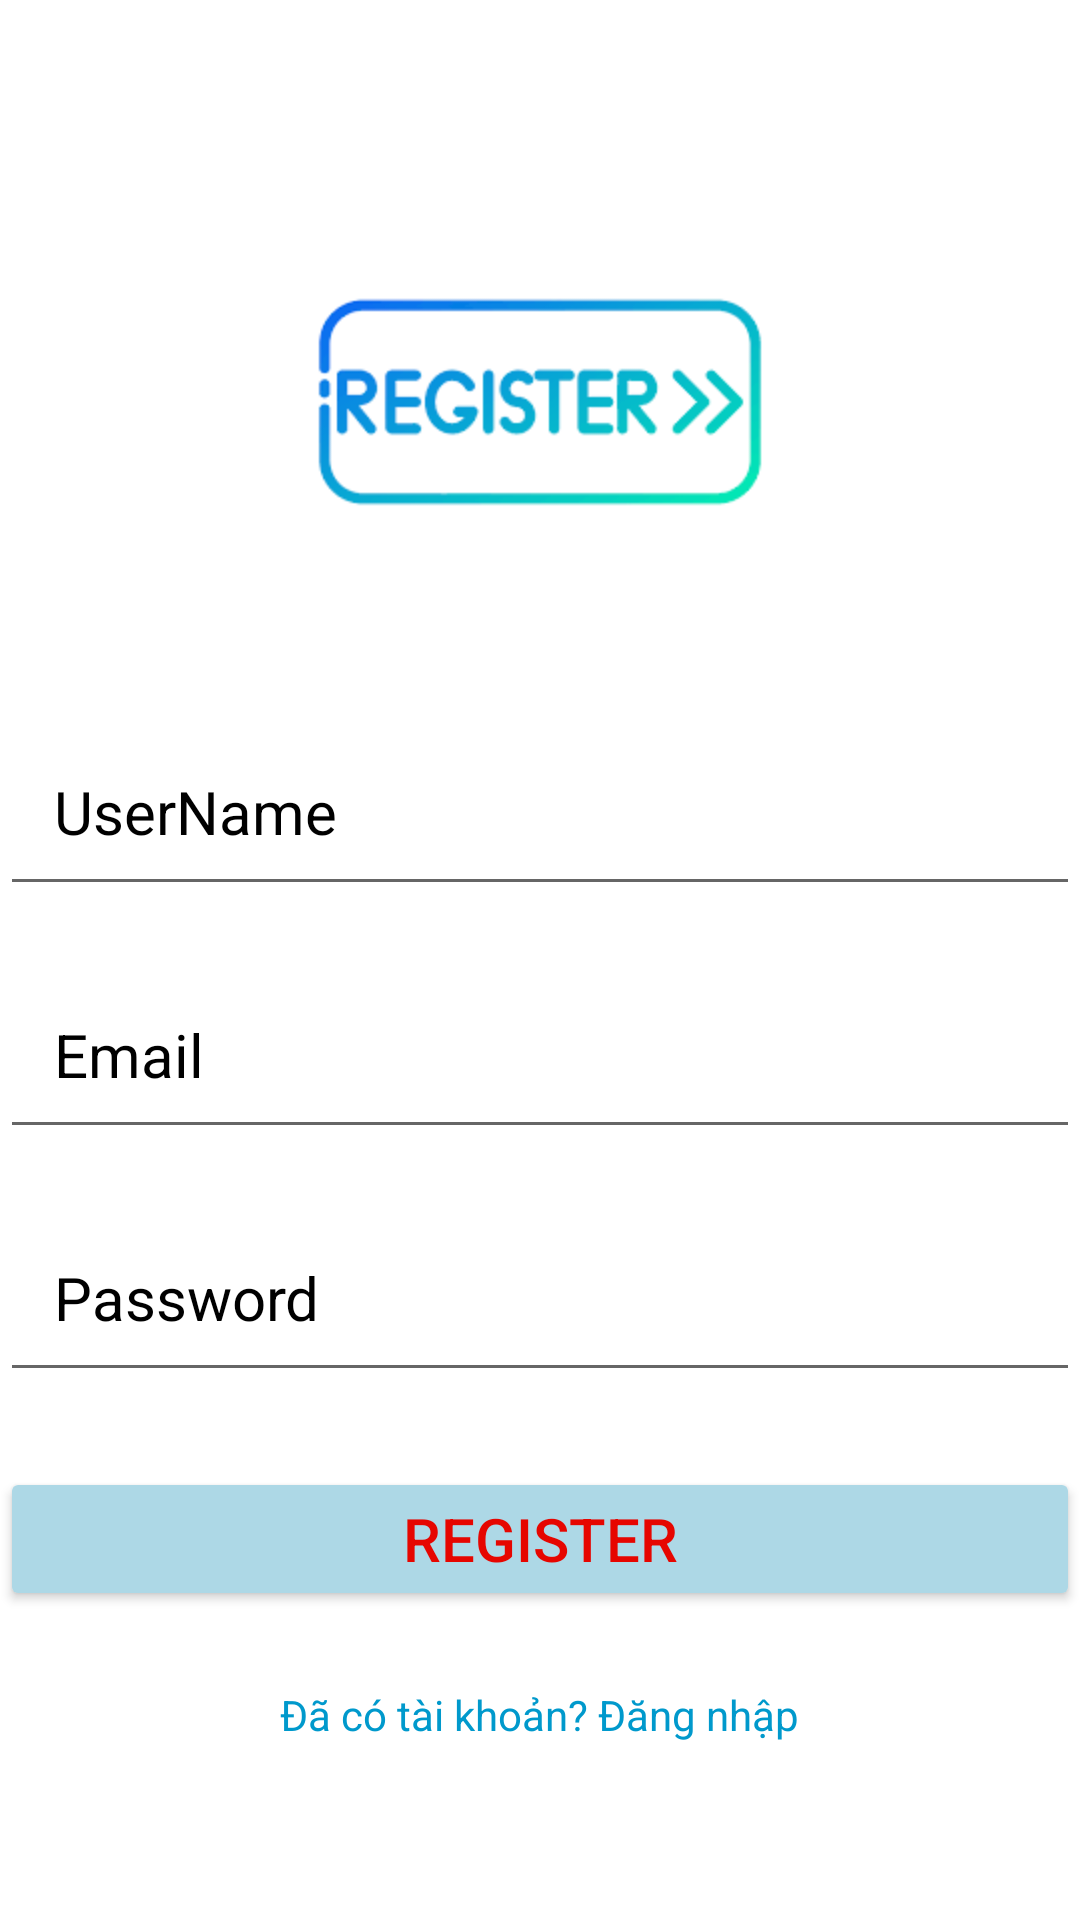

The Android layout XML behind this screen, and the referenced resources:
<!-- AndroidManifest.xml: application theme Theme.MyApp -->
<!-- res/layout/activity_register.xml -->
<?xml version="1.0" encoding="utf-8"?>
<LinearLayout xmlns:android="http://schemas.android.com/apk/res/android"
    xmlns:app="http://schemas.android.com/apk/res-auto"
    xmlns:tools="http://schemas.android.com/tools"
    android:id="@+id/register"
    android:layout_width="match_parent"
    android:layout_height="match_parent"
    android:orientation="vertical"
    android:gravity="center"
    tools:context=".RegisterActivity">

    <ImageView
        android:layout_width="150dp"
        android:layout_height="150dp"
        android:src="@drawable/register_icon"
        />

    <EditText
        android:layout_width="match_parent"
        android:layout_height="wrap_content"
        android:layout_marginTop="30dp"
        android:hint="UserName"
        android:textColor="@color/black"
        android:textColorHint="@color/black"
        android:textSize="20sp"
        android:padding="18dp"
        android:inputType="text"
        android:id="@+id/txtUsername"/>

    <EditText
        android:layout_width="match_parent"
        android:layout_height="wrap_content"
        android:layout_marginTop="18dp"
        android:hint="Email"
        android:textColor="@color/black"
        android:textColorHint="@color/black"
        android:textSize="20sp"
        android:padding="18dp"
        android:inputType="textEmailAddress"
        android:id="@+id/txtemail"/>

    <EditText
        android:layout_width="match_parent"
        android:layout_height="wrap_content"
        android:layout_marginTop="18dp"
        android:hint="Password"
        android:textColor="@color/black"
        android:textColorHint="@color/black"
        android:textSize="20sp"
        android:padding="18dp"
        android:inputType="text"
        android:id="@+id/txtPass"/>

    <Button
        android:layout_width="match_parent"
        android:layout_height="wrap_content"
        android:layout_marginTop="25dp"
        android:gravity="center"
        android:text="Register"
        android:backgroundTint="#add8e6"
        android:textColor="#e60600"
        android:textSize="20sp"
        android:id="@+id/btnRegister"/>

    <TextView
        android:id="@+id/txtLogin"
        android:layout_width="wrap_content"
        android:layout_height="wrap_content"
        android:layout_marginTop="15dp"
        android:text="Đã có tài khoản? Đăng nhập"
        android:textColor="@android:color/holo_blue_dark"
        android:paddingTop="10dp"/>

</LinearLayout>
<!-- resources referenced by this layout -->
<resources>
  <!-- drawable register_icon: png bitmap (drawable, 4018 bytes) -->
  <style name="Theme.MyApp" parent="Theme.MaterialComponents.DayNight.NoActionBar">
          
      </style>
  <!-- not gathered from this repository: default colours our renderer supplied (Android Studio template values) -->
  <color name="black">#FF000000</color>
</resources>
